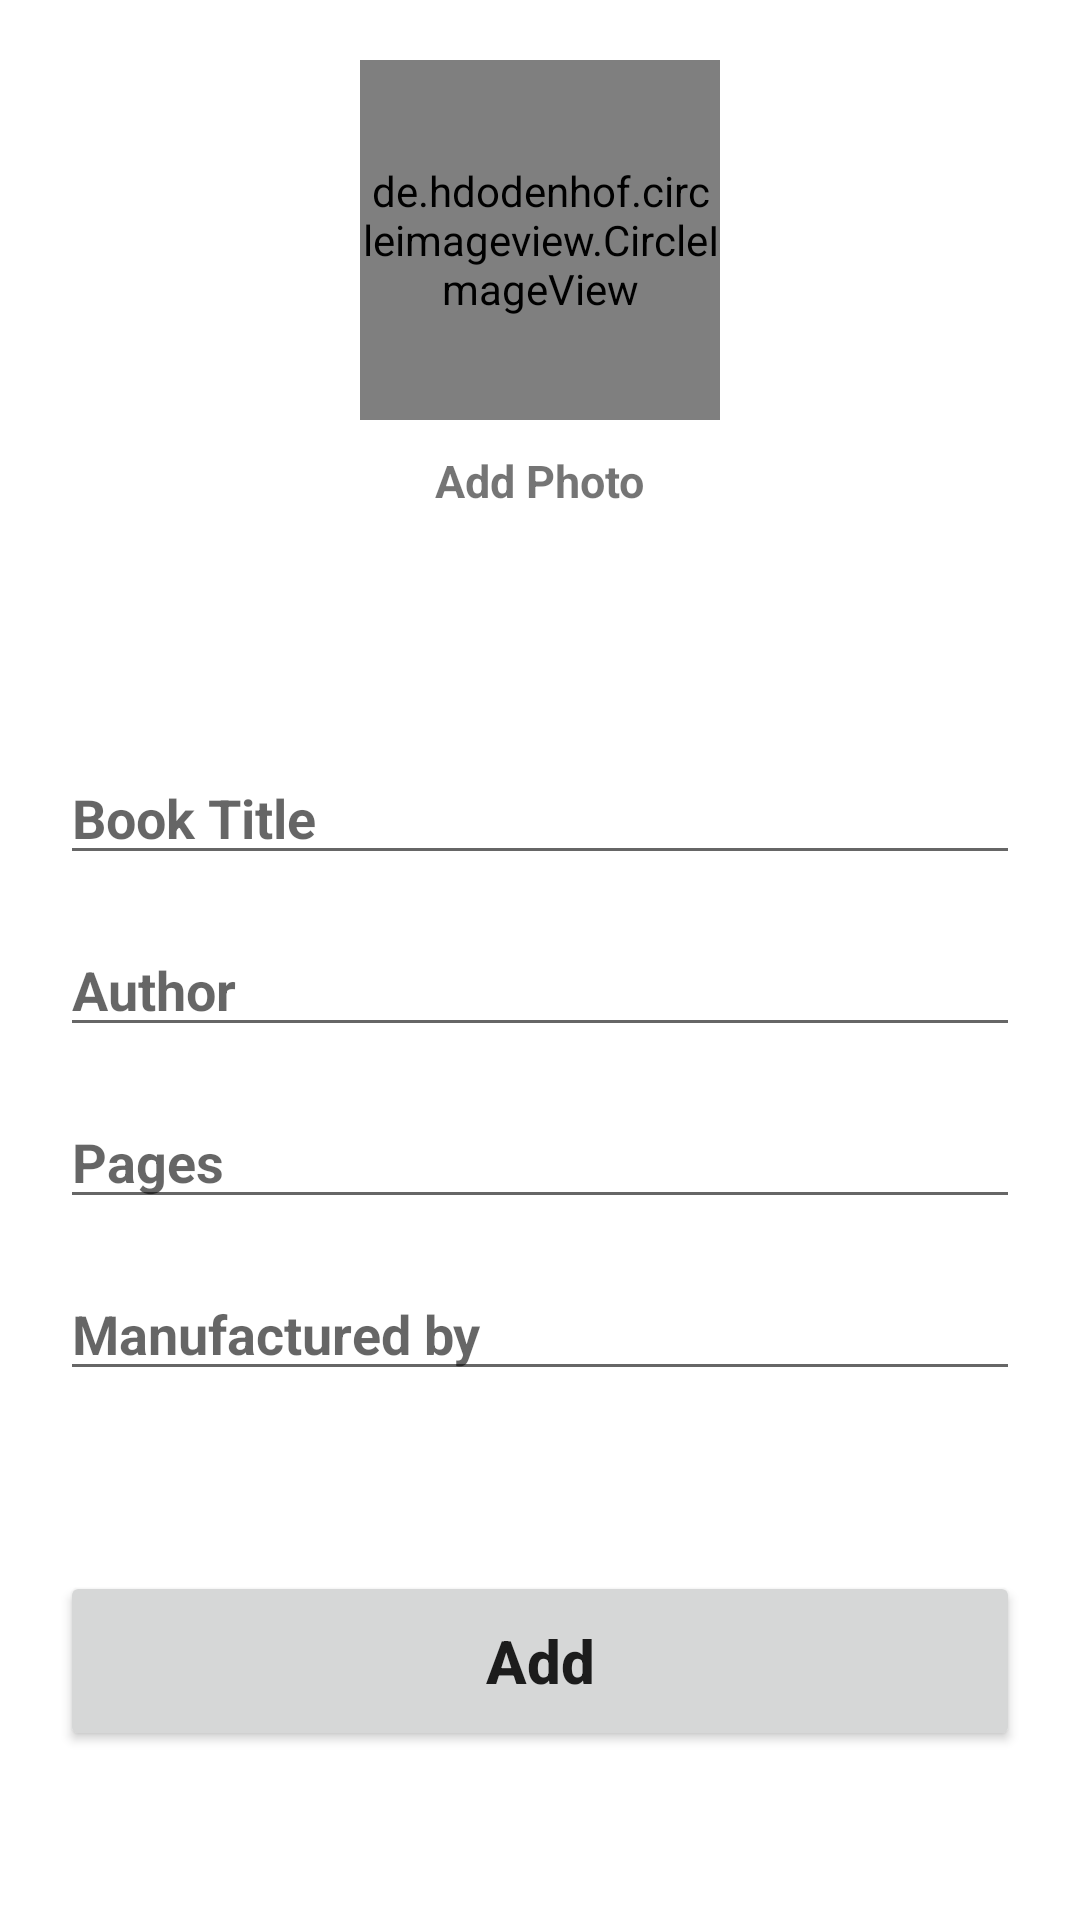

Reconstruct the res/layout file that produces this screen, plus the resources it refers to.
<!-- AndroidManifest.xml: application theme Theme.FinalProj2 -->
<!-- res/layout/activity_add_book.xml -->
<?xml version="1.0" encoding="utf-8"?>
<androidx.core.widget.NestedScrollView xmlns:android="http://schemas.android.com/apk/res/android"
    xmlns:app="http://schemas.android.com/apk/res-auto"
    xmlns:tools="http://schemas.android.com/tools"
    android:layout_width="match_parent"
    android:background="@drawable/appimg"
    android:padding="20dp"
    android:layout_height="match_parent"
    tools:context=".AddBook">

    <LinearLayout
        android:layout_width="match_parent"
        android:layout_height="match_parent"
        android:orientation="vertical">

        <de.hdodenhof.circleimageview.CircleImageView
            android:id="@+id/addBookImage"
            android:layout_width="120dp"
            android:layout_height="120dp"
            android:layout_gravity="center"
            android:layout_alignParentBottom="true"
            android:layout_centerHorizontal="true"
            android:scaleType="centerCrop"
            android:layout_marginBottom="10dp"
            android:src="@android:drawable/sym_def_app_icon" />

        <TextView
            android:id="@+id/changePhoto2"
            android:layout_width="wrap_content"
            android:layout_height="wrap_content"
            android:background="@color/white"
            android:layout_gravity="center"
            android:text="Add Photo"
            android:textSize="15dp"
            android:textStyle="bold"
            android:layout_marginBottom="80dp"
            />

        <EditText
            android:id="@+id/editText_update_title"
            android:layout_width="match_parent"
            android:layout_height="wrap_content"
            android:layout_marginBottom="16dp"
            android:ems="10"
            android:textStyle="bold"
            android:hint="Book Title" />

        <EditText
            android:id="@+id/editText_update_author"
            android:layout_width="match_parent"
            android:layout_height="wrap_content"
            android:layout_marginBottom="16dp"
            android:textStyle="bold"
            android:ems="10"
            android:hint="Author" />

        <EditText
            android:id="@+id/editText_update_pages"
            android:layout_width="match_parent"
            android:layout_height="wrap_content"
            android:layout_marginBottom="16dp"
            android:ems="10"
            android:inputType="number"
            android:textStyle="bold"
            android:hint="Pages" />



        <EditText
            android:id="@+id/editText_update_manufactured"
            android:layout_width="match_parent"
            android:layout_height="wrap_content"
            android:layout_marginBottom="60dp"
            android:ems="10"
            android:textStyle="bold"
            android:hint="Manufactured by" />

        <Button
            android:id="@+id/addBook_button"
            android:layout_width="match_parent"
            android:layout_height="60dp"

            android:text="Add"
            android:textSize="20sp"
            android:textStyle="bold"
            android:textAllCaps="false" />



    </LinearLayout>


</androidx.core.widget.NestedScrollView>
<!-- resources referenced by this layout -->
<resources>
  <color name="white">#FFFFFFFF</color>
  <style name="Theme.FinalProj2" parent="Theme.MaterialComponents.DayNight.DarkActionBar">
          
          <item name="colorPrimary">@color/purple_500</item>
          <item name="colorPrimaryVariant">@color/purple_700</item>
          <item name="colorOnPrimary">@color/white</item>
          
          <item name="colorSecondary">@color/teal_200</item>
          <item name="colorSecondaryVariant">@color/teal_700</item>
          <item name="colorOnSecondary">@color/black</item>
          
          <item name="android:statusBarColor" tools:targetApi="l">?attr/colorPrimaryVariant</item>
          
      </style>
  <color name="purple_500">#FF6200EE</color>
  <color name="purple_700">#FF3700B3</color>
  <color name="teal_200">#FF03DAC5</color>
  <color name="teal_700">#FF018786</color>
  <color name="black">#FF000000</color>
</resources>
